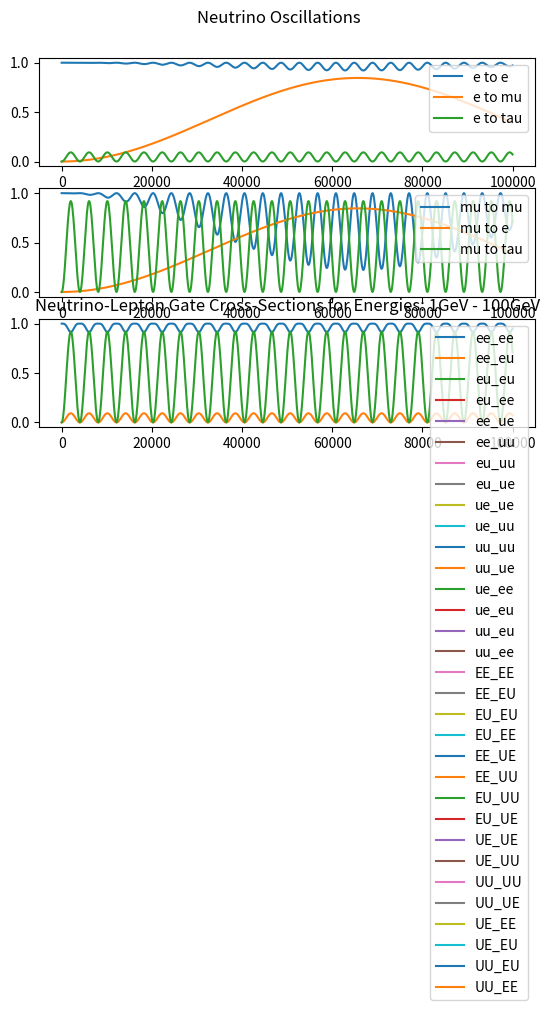

Source code (Python):
import numpy as np
import matplotlib.pyplot as plt


'''
To Do           - tau interactions
                - clean up constant variables into dicts or lists
'''


'''
Variables and Constants
'''
# # Constants
# Mass difference squared between two flavour states
delta_m_sq = {'eu': 7.53e-5, 'tu': 2.44e-3, 'te': 2.44e-3, 'ue': 7.53e-5, 'ut': 2.44e-3, 'et': 2.44e-3}     # eV**2
delta_m_e_mu_sq = 7.53e-5      # eV**2
delta_m_tau_mu_sq = 2.44e-3    # eV**2  # can be +ve or -ve
delta_m_tau_e_sq = 2.44e-3     # eV**2  # can be +ve or -ve
delta_m_mu_e_sq = delta_m_e_mu_sq      # eV**2
delta_m_mu_tau_sq = delta_m_tau_mu_sq    # can be +ve or -ve
delta_m_e_tau_sq = delta_m_tau_e_sq     # eV**2

# Angle between flavour states
sin_q_theta = {'eu': 0.846, 'tu': 0.92, 'te': 0.093, 'ue': 0.846, 'ut': 0.92, 'et': 0.093}
sin_sq_theta_e_tau = 0.093
sin_sq_theta_e_mu = 0.846
sin_sq_theta_mu_tau = 0.92      # actually > 0.92 but it varies on atmospheric values
sin_sq_theta_mu_e = sin_sq_theta_e_mu
sin_sq_theta_tau_e = sin_sq_theta_e_tau
sin_sq_theta_tau_mu = sin_sq_theta_mu_tau

G_f = 1.1663787e-5         # GeV-2
sin_sq_theta_w = 0.22290        # Weinberg angle
m_e = 0.511 * 1e-3     # GeV c-2
m_u = 105 * 1e-3       # GeV c-2
sigma_naught = 1.72e-45         # m**2 / GeV

# # Variables
# m_out = 10       # reactant mass out (electrons, muons etc)
# m_in = 1000        # reactant mass in (electrons, muons etc)
# E_v = 100     # Neutrino energy
# L = 10       # distance oscillating (for oscillation)
# E = E_v     # Neutrino beam energy
# d = 10       # distance travelled (for decoherence)



'''
Oscillation Probabilities   -   p_oscill = (np.sin(2 * theta))**2 * (np.sin((delta_m_sq * L) / (4 * E)))**2
'''
class Oscillations:
    def __init__(self, distance=1e6, energy=10):
        self.prob_list = {
            'eu': [], 'et': [], 
            'ue': [], 'ut': [], 
            'te': [], 'tu': [], 
            'ee': [], 'uu': [],     # do these last as theyre calculated based on the previously calculated
            'tt': [],
        }

        self.prob_reduced = {
            'e': [],
            'u': [],
            't': []
        }

        self.prob_neut = []

        self.max_points = 1000      # Number of points
        self.E = energy
        self.L = distance    # Km
        self.x_range = np.linspace(0, self.L / self.E, self.max_points)
        theta_range = np.linspace(0, 2 * np.pi, self.max_points)
    

    def calculate(self):
        for x in self.x_range:
            # print(f"Calculated Probability of {self.max_points}")
            for change in self.prob_list.keys():
                if change not in ['ee', 'uu', 'tt']:
                    self.prob_list[change].append(Oscillations.prob(self, flavours=change, x=x))
            self.prob_list['ee'].append(1 - (self.prob_list['eu'][-1] * self.prob_list['et'][-1]))
            self.prob_list['uu'].append(1 - (self.prob_list['ue'][-1] * self.prob_list['ut'][-1]))
            self.prob_list['tt'].append(1 - (self.prob_list['te'][-1] * self.prob_list['tu'][-1]))

        self.prob_reduced['e'] = [self.prob_list['ee'], self.prob_list['eu'], self.prob_list['et']]
        self.prob_reduced['u'] = [self.prob_list['uu'], self.prob_list['ue'], self.prob_list['ut']]
        self.prob_reduced['t'] = [self.prob_list['tt'], self.prob_list['te'], self.prob_list['tu']]
        Oscillations.plot(self)


    def plot(self):
        fig, axs = plt.subplots(3)
        fig.suptitle('Neutrino Oscillations')
        n = 0
        for initial in self.prob_reduced.values():
            if n == 0:
                for p in initial:
                    axs[n].plot(self.x_range, p)
                    axs[n].legend(['e to e', 'e to mu', 'e to tau'], loc=1)
            if n == 1:
                for p in initial:
                    axs[n].plot(self.x_range, p)
                    axs[n].legend(['mu to mu', 'mu to e', 'mu to tau'], loc=1)
            if n == 2:
                for p in initial:
                    axs[n].plot(self.x_range, p)
                    axs[n].legend(['tau to tau', 'tau to e', 'tau to mu'], loc=1)
            n += 1
        plt.show()


    def prob(self, flavours, x):
        if flavours == 'eu':
            prob = sin_sq_theta_e_mu * np.square(np.sin(1.27 * delta_m_e_mu_sq * x / 4))
        elif flavours == 'et':
            prob = sin_sq_theta_e_tau * np.square(np.sin(1.27 * delta_m_e_tau_sq * x / 4))
        elif flavours == 'ue':
            prob = sin_sq_theta_e_mu * np.square(np.sin(1.27 * delta_m_mu_e_sq * x / 4))
        elif flavours == 'ut':
            prob = sin_sq_theta_mu_tau * np.square(np.sin(1.27 * delta_m_mu_tau_sq * x / 4))
        elif flavours == 'te':
            prob = sin_sq_theta_tau_e * np.square(np.sin(1.27 * delta_m_tau_e_sq * x / 4))
        elif flavours == 'tu':
            prob = sin_sq_theta_tau_mu * np.square(np.sin(1.27 * delta_m_tau_mu_sq * x / 4))
        return prob



'''
Cross Sections
'''
class CrossSections:
    def __init__(self, energy, lepton):
        E_v = energy
        sigma_naught = 1.72e-45

        s_e = sigma_naught * np.pi / G_f**2
        s_u = s_e * (m_u / m_e)

        sigma_naught_e = (2 * m_e * G_f**2 * E_v) / np.pi
        sigma_naught_u = (2 * m_u * G_f**2 * E_v) / np.pi

        if lepton == 'e':
            sigma_naught = sigma_naught_e
            self.cs_without_ms = {'e_e': [], 'E_E': [], 'E_U': [], 'u_e': [], 'u_u': [], 'U_U': []}
            self.cs_with_ms = {'e_e': [], 'E_E': [], 'E_U': [], 'u_e': [], 'u_u': [], 'U_U': []}
        
        elif lepton == 'u':
            sigma_naught = sigma_naught_u
            self.cs_without_ms = {'e_e': [], 'E_E': [], 'U_E': [], 'e_u': [], 'u_u': [], 'U_U': []}
            self.cs_with_ms = {'e_e': [], 'E_E': [], 'U_E': [], 'e_u': [], 'u_u': [], 'U_U': []}
        
        for flavour in self.cs_without_ms.keys():
            cs = CrossSections.neutrino_and_electron(self, flavour=flavour) * energy * sigma_naught
            self.cs_without_ms[flavour].append(cs)
            self.cs_with_ms[flavour].append(
                cs * energy * sigma_naught * 
                CrossSections.mass_suppression(
                    self, flavour, energy=energy, reaction_lepton=lepton
                )
            )

    def neutrino_and_electron(self, flavour):
        if flavour == 'e_e':
            cs = 0.25 + sin_sq_theta_w + (4 / 3) * np.square(sin_sq_theta_w)
        elif flavour == 'E_E':
            cs = (1 / 12) + 1 / 3 * (sin_sq_theta_w + 4 / 3 * np.square(sin_sq_theta_w))
        elif flavour == 'E_U' or flavour == 'U_E':
            cs = 1 / 3
        elif flavour == 'u_e' or flavour == 'e_u':
            cs = 1
        elif flavour == 'u_u':
            cs = 1 / 4 - sin_sq_theta_w + 4 / 3 * np.square(sin_sq_theta_w)
        elif flavour == 'U_U':
            cs = 1 / 12 - 1 / 3 * sin_sq_theta_w + 4 / 3 * np.square(sin_sq_theta_w)
        return cs

    def mass_suppression(self, flavour, energy, reaction_lepton='e'):
        m_E = m_e
        m_U = m_u
        if reaction_lepton == 'e':
            m_in = m_e
        elif reaction_lepton == 'u':
            m_in = m_u

        if flavour == 'e_e':
            zeta = 1 - ((m_e ** 2) / (m_in ** 2 + 2 * m_in * energy))
        elif flavour == 'E_E':
            zeta = 1 - ((m_e ** 2) / (m_in ** 2 + 2 * m_in * energy))
        elif flavour == 'E_U':
            zeta = 1 - ((m_u ** 2) / (m_in ** 2 + 2 * m_in * energy))
        elif flavour == 'u_e':
            zeta = 1 - ((m_u ** 2) / (m_in ** 2 + 2 * m_in * energy))
        elif flavour == 'u_u':
            zeta = 1 - ((m_e ** 2) / (m_in ** 2 + 2 * m_in * energy))
        elif flavour == 'U_U':
            zeta = 1 - ((m_e ** 2) / (m_in ** 2 + 2 * m_in * energy))
        # neutrino-muon specific reactions
        elif flavour == 'U_E':
            zeta = 1 - ((m_e ** 2) / (m_in ** 2 + 2 * m_in * energy))
        elif flavour == 'e_u':
            zeta = 1 - ((m_e ** 2) / (m_in ** 2 + 2 * m_in * energy))
        return zeta



'''
Wave Functions (for plotting)
'''
class WaveFunctions:
    def __init__(self, accuracy):
        phi = np.linspace(0, np.pi, accuracy)
        theta = np.linspace(0, 2 * np.pi, 20)
        prob_at_detector = {'e_e': [], 'e_mu': [], 'e_tau': [],
                            'mu_mu': [], 'mu_e': [], 'mu_tau': [],
                            'tau_tau': [], 'tau_e': [], 'tau_mu': []}
        flavour_list = ['e_e', 'e_mu', 'e_tau', 'mu_mu', 'mu_e', 'mu_tau', 'tau_tau', 'tau_e', 'tau_mu']
        detector_1 = {'e_e': [], 'e_mu': [], 'e_tau': [],
                      'mu_mu': [], 'mu_e': [], 'mu_tau': [],
                      'tau_tau': [], 'tau_e': [], 'tau_mu': []}
        detector_2 = {'e_e': [], 'e_mu': [], 'e_tau': [],
                      'mu_mu': [], 'mu_e': [], 'mu_tau': [],
                      'tau_tau': [], 'tau_e': [], 'tau_mu': []}

        for flavour_change in flavour_list:
            for phi_value in phi:
                prob_at_detector[flavour_change].append(WaveFunctions.prob(self, flavour=flavour_change, phi=phi_value))

            for tuple in prob_at_detector[flavour_change]:
                detector_1[flavour_change].append(tuple[0])
                detector_2[flavour_change].append(tuple[0])

        fig1 = plt.figure()
        fig2 = plt.figure()
        ax1 = fig1.add_subplot(111)
        ax2 = fig2.add_subplot(111)
        ax1.title.set_text('Detector 1 Probabilities')
        ax2.title.set_text('Detector 2 Probabilities')

        ax1.set_xticks(ticks=np.linspace(start=0, stop=2 * np.pi, num=int(accuracy)))
        ax1.set_yticks(ticks=np.linspace(0, 1, num=5))
        ax2.set_xticks(ticks=np.linspace(start=0, stop=2 * np.pi, num=int(accuracy)))
        ax2.set_yticks(ticks=np.linspace(0, 1, num=5))


        for prob_list in detector_1.values():
            #print(prob_list)
            ax1.plot(phi, prob_list, '--', linewidth=1)

        for prob_list in detector_2.values():
            #print(prob_list)
            ax2.plot(phi, prob_list, '--', linewidth=1)

        ax1.legend(flavour_list, loc=1)
        ax2.legend(flavour_list, loc=1)

    def prob(self, flavour, phi):
        order_tau_d_same = 1
        order_tau_d_change = 1 / 3
        if flavour == 'e_e':
            prob_f1 = 1
            prob_f2 = 0
        elif flavour == 'e_mu':
            prob_f1 = 1 - (np.sqrt(sin_sq_theta_e_tau) / 2) * (1 - order_tau_d_change * np.cos(phi))
            prob_f2 = (np.sqrt(sin_sq_theta_e_tau) / 2) * (1 - order_tau_d_change * np.cos(phi))
        elif flavour == 'e_tau':
            prob_f1 = 1 - (np.sqrt(sin_sq_theta_e_tau) / 2) * (1 - order_tau_d_change * np.cos(phi))
            prob_f2 = (np.sqrt(sin_sq_theta_e_tau) / 2) * (1 - order_tau_d_change * np.cos(phi))
        if flavour == 'mu_mu':
            prob_f1 = 1
            prob_f2 = 0
        elif flavour == 'mu_e':
            prob_f1 = 1 - (np.sqrt(sin_sq_theta_e_mu) / 2) * (1 - order_tau_d_change * np.cos(phi))
            prob_f2 = (np.sqrt(sin_sq_theta_e_mu) / 2) * (1 - order_tau_d_change * np.cos(phi))
        elif flavour == 'mu_tau':
            prob_f1 = 1 - (np.sqrt(sin_sq_theta_mu_tau) / 2) * (1 - order_tau_d_change * np.cos(phi))
            prob_f2 = (np.sqrt(sin_sq_theta_mu_tau) / 2) * (1 - order_tau_d_change * np.cos(phi))
        if flavour == 'tau_tau':
            prob_f1 = 1
            prob_f2 = 0
        elif flavour == 'tau_e':
            prob_f1 = 1 - (np.sqrt(sin_sq_theta_tau_e) / 2) * (1 - order_tau_d_change * np.cos(phi))
            prob_f2 = (np.sqrt(sin_sq_theta_tau_e) / 2) * (1 - order_tau_d_change * np.cos(phi))
        elif flavour == 'tau_mu':
            prob_f1 = 1 - (np.sqrt(sin_sq_theta_tau_mu) / 2) * (1 - order_tau_d_change * np.cos(phi))
            prob_f2 = (np.sqrt(sin_sq_theta_tau_mu) / 2) * (1 - order_tau_d_change * np.cos(phi))
        return prob_f1, prob_f2



'''
Gates
'''
class Gates:
    def __init__(self, energy_list):
        self.energy_list = energy_list
        self.gate_energy_reactions = None
        self.leptons = {'e': [], 'u': []}       # currently only considering e and mu (no tau)
        self.all_values = {}

    def calculate(self):
        for energy in self.energy_list:
            for lepton in self.leptons.keys():
                # print(f'\n Cross Sections for Reactions with {lepton} at {energy} GeV:')
                self.leptons[lepton] = CrossSections(energy=energy, lepton=lepton)    # Energy in GeV

            gate_reactions = Gates.gate_cs(Gates.combine_cs(self))
            if self.gate_energy_reactions is None:      # checking if first time running this script
                self.gate_energy_reactions = gate_reactions
            else:
                for flavour, value in gate_reactions.items():
                    self.gate_energy_reactions[flavour].append(value[0])
            self.all_values[energy] = [values for values in gate_reactions.values()]
            print(f"Average Prob for {energy} GeV: ", np.average(self.all_values[energy]))
            if energy == self.energy_list[-1]:
                print(f"Neutrino-Lepton Gate Probabilities for {energy}GeV: \n {gate_reactions}")
            
        # plot
        Gates.plot_energies(self)
        plt.show()


    def combine_cs(self):
        all_cs = {'e_e': [], 'e_u': [], 'u_u': [], 'u_e': [], 'E_E': [], 'E_U': [], 'U_U': [], 'U_E': []}
        e_class = self.leptons['e']
        u_class = self.leptons['u']
        for all_reaction in all_cs.keys():
            for e_reaction, e_value in e_class.cs_without_ms.items():
                if e_reaction == all_reaction:
                    all_cs[all_reaction].append(e_value[0])
            for u_reaction, u_value in u_class.cs_without_ms.items():
                if u_reaction == all_reaction:
                    all_cs[all_reaction].append(u_value[0])

        for all_reaction, all_values in all_cs.items():
            if len(all_values) > 1:
                all_cs[all_reaction] = [(all_values[0] + all_values[1]) / 2]
        return all_cs


    @staticmethod
    def gate_cs(all_cs):
        # creates our final dict with the probabilities for all gate interactions
        single_reactions = ['e_e', 'e_u', 'u_u', 'u_e']
        single_reactions_anti = ['E_E', 'E_U', 'U_U', 'U_E']
        whole_reaction = []
        for first_reaction in single_reactions:
            for second_reaction in single_reactions:
                whole_reaction.append(first_reaction[0] + second_reaction[0] + '_' + first_reaction[2] + second_reaction[2])
        for first_reaction in single_reactions_anti:
            for second_reaction in single_reactions_anti:
                whole_reaction.append(first_reaction[0] + second_reaction[0] + '_' + first_reaction[2] + second_reaction[2])
        gate_reactions = {whole_keys: [] for whole_keys in whole_reaction}

        
        # reaction 1 is reaction_combined[0] + '_' + reaction_combined[3]
        # reaction 2 in reaction_combined[1] + '_' + reaction_combined[4]
        for reaction_combined in gate_reactions.keys():
            first_reaction = reaction_combined[0] + '_' + reaction_combined[3]
            second_reaction = reaction_combined[1] + '_' + reaction_combined[4]
            gate_reactions[reaction_combined] = [all_cs[first_reaction][0] * all_cs[second_reaction][0]]

        # for key, value in gate_reactions.items():
        #     print(f"{key}: {value}")
        return gate_reactions


    def plot_energies(self):
        for flavour, values in self.gate_energy_reactions.items():
            self.gate_energy_reactions[flavour] = [values, list(self.energy_list)]

        for flavour, values in self.gate_energy_reactions.items():
            plt.plot(values[1], values[0], '-')
        plt.title(f"Neutrino-Lepton Gate Cross-Sections for Energies: {int(min(self.energy_list))}GeV - {int(max(self.energy_list))}GeV")
        plt.legend(self.gate_energy_reactions.keys())



'''     
Running
'''
Oscillations(distance=1e6, energy=10).calculate()    # Prints oscillation probabilities for flavours given the distance it travels

# WaveFunctions(accuracy=20)      # Currently Broken. Doesnt plot correctly # Accuracy is the number of points within the range

Gates(energy_list=np.linspace(1, 100, 10)).calculate()         # calculates and plots gate probabilities at various energies for different interactions

plt.show()



